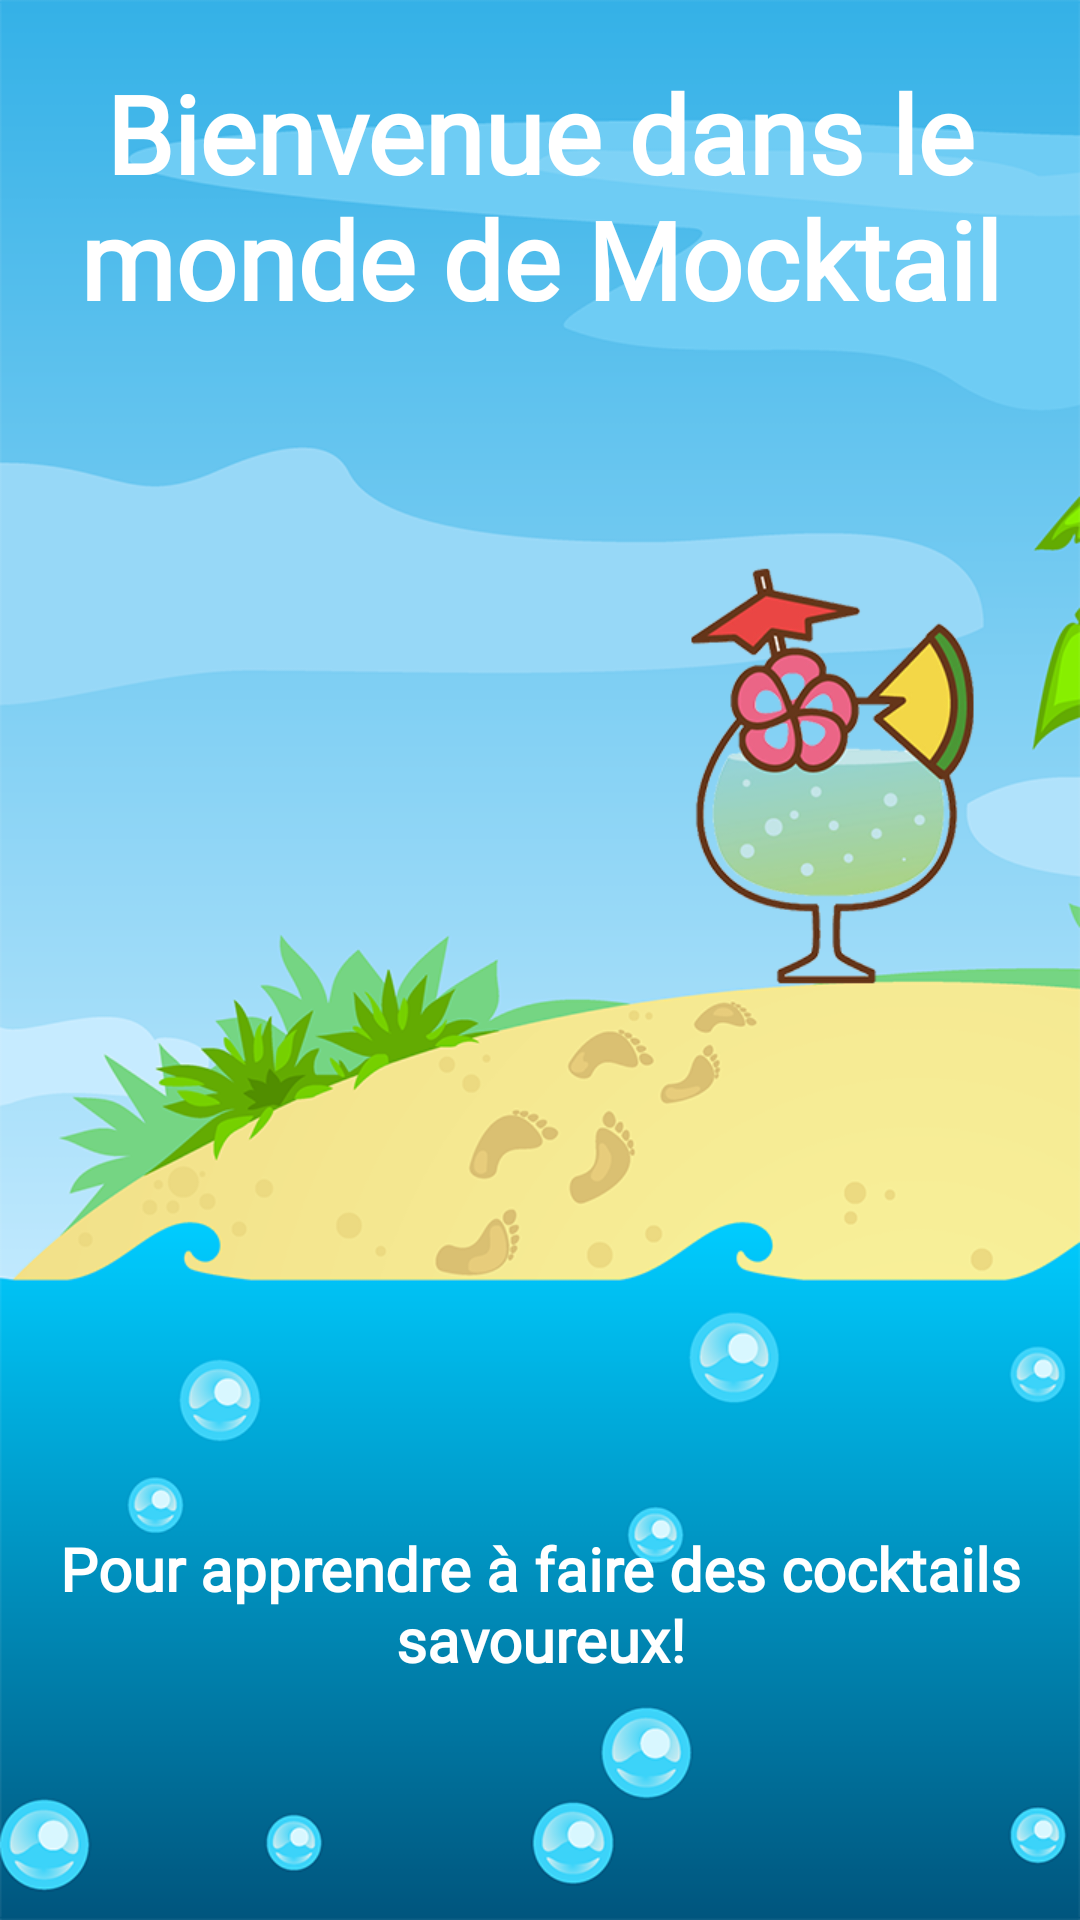

This screen was rendered from an Android layout file. Write that file and the resources it references.
<!-- AndroidManifest.xml: application theme AppTheme -->
<!-- res/layout/activity_lobby.xml -->
<?xml version="1.0" encoding="utf-8"?>
<android.support.constraint.ConstraintLayout xmlns:android="http://schemas.android.com/apk/res/android"
    xmlns:app="http://schemas.android.com/apk/res-auto"
    xmlns:tools="http://schemas.android.com/tools"
    android:id="@+id/Layout"
    android:layout_width="match_parent"
    android:layout_height="match_parent"
    tools:context=".main.LobbyActivity"
    android:background="@drawable/backgroundlobby">

    <TextView
        android:id="@+id/TitleLobby"
        android:layout_width="0dp"
        android:layout_height="wrap_content"
        android:layout_marginStart="8dp"
        android:layout_marginEnd="8dp"
        android:layout_marginBottom="80dp"
        android:fontFamily="@font/bubblegum_sans"
        android:text="@string/descriptionlobby"
        android:textAlignment="center"
        android:textColor="@android:color/white"
        android:textSize="20sp"
        android:textStyle="bold"
        app:layout_constraintBottom_toBottomOf="parent"
        app:layout_constraintEnd_toEndOf="parent"
        app:layout_constraintHorizontal_bias="0.0"
        app:layout_constraintStart_toStartOf="parent" />

    <TextView
        android:id="@+id/MottoLobby"
        android:layout_width="0dp"
        android:layout_height="wrap_content"
        android:layout_marginStart="8dp"
        android:layout_marginTop="20dp"
        android:layout_marginEnd="8dp"
        android:fontFamily="@font/bubblegum_sans"
        android:text="@string/welcomelobby"
        android:textAlignment="center"
        android:textColor="@android:color/white"
        android:textSize="36sp"
        android:textStyle="bold"
        app:layout_constraintEnd_toEndOf="parent"
        app:layout_constraintHorizontal_bias="0.0"
        app:layout_constraintStart_toStartOf="parent"
        app:layout_constraintTop_toTopOf="parent" />

</android.support.constraint.ConstraintLayout>
<!-- resources referenced by this layout -->
<resources>
  <!-- drawable backgroundlobby: png bitmap (drawable, 187303 bytes) -->
  <string name="descriptionlobby">Pour apprendre à faire des cocktails savoureux!</string>
  <string name="welcomelobby">Bienvenue dans le\nmonde de Mocktail</string>
  <style name="AppTheme" parent="Theme.AppCompat.Light.DarkActionBar">
          
          <item name="colorPrimary">@color/colorPrimary</item>
          <item name="colorPrimaryDark">@color/colorPrimaryDark</item>
          <item name="colorAccent">@color/colorAccent</item>
      </style>
  <color name="colorPrimary">#008577</color>
  <color name="colorPrimaryDark">#00574B</color>
  <color name="colorAccent">#D81B60</color>
</resources>
